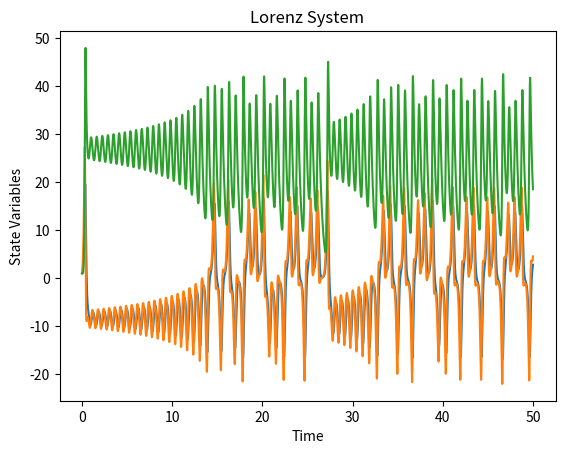

Generate this figure with matplotlib:
import numpy as np
from scipy.integrate import solve_ivp
import pandas as pd
import matplotlib.pyplot as plt

def lorenz(t, state, sigma=10, beta=8/3, rho=28):
    x, y, z = state
    dxdt = sigma * (y - x)
    dydt = x * (rho - z) - y
    dzdt = x * y - beta * z
    return [dxdt, dydt, dzdt]

def generate_data(equation, t_span, y0, t_eval):
    sol = solve_ivp(equation, t_span, y0, t_eval=t_eval)
    return sol.t, sol.y.T

# Define the parameters for data generation
t_span = (0, 50)
y0 = [1.0, 1.0, 1.0]
t_eval = np.linspace(t_span[0], t_span[1], 10000)

# Generate the data
t, data = generate_data(lorenz, t_span, y0, t_eval)

# Save the data to CSV
df = pd.DataFrame(data, columns=['x', 'y', 'z'])
df['time'] = t
df.to_csv('lorenz_data.csv', index=False)

# Plotting the generated data
plt.plot(t, data)
plt.xlabel('Time')
plt.ylabel('State Variables')
plt.title('Lorenz System')
plt.show()


# import matplotlib.pyplot as plt
# import numpy as np
#
# def lorenz(xyz, *, s=10, r=28, b=2.667):
#     """
#     Parameters
#     ----------
#     xyz : array-like, shape (3,)
#        Point of interest in three-dimensional space.
#     s, r, b : float
#        Parameters defining the Lorenz attractor.
#
#     Returns
#     -------
#     xyz_dot : array, shape (3,)
#        Values of the Lorenz attractor's partial derivatives at *xyz*.
#     """
#     x, y, z = xyz
#     x_dot = s*(y - x)
#     y_dot = r*x - y - x*z
#     z_dot = x*y - b*z
#     return np.array([x_dot, y_dot, z_dot])
#
# dt = 0.01
# num_steps = 10000
#
# xyzs = np.empty((num_steps + 1, 3))  # Need one more for the initial values
# xyzs[0] = (0., 1., 1.05)  # Set initial values
# # Step through "time", calculating the partial derivatives at the current point
# # and using them to estimate the next point
# for i in range(num_steps):
#     xyzs[i + 1] = xyzs[i] + lorenz(xyzs[i]) * dt
#
# # Plot
# ax = plt.figure().add_subplot(projection='3d')
#
# ax.plot(*xyzs.T, lw=0.6)
# ax.set_xlabel("X Axis")
# ax.set_ylabel("Y Axis")
# ax.set_zlabel("Z Axis")
# ax.set_title("Lorenz Attractor")
#
# plt.show()